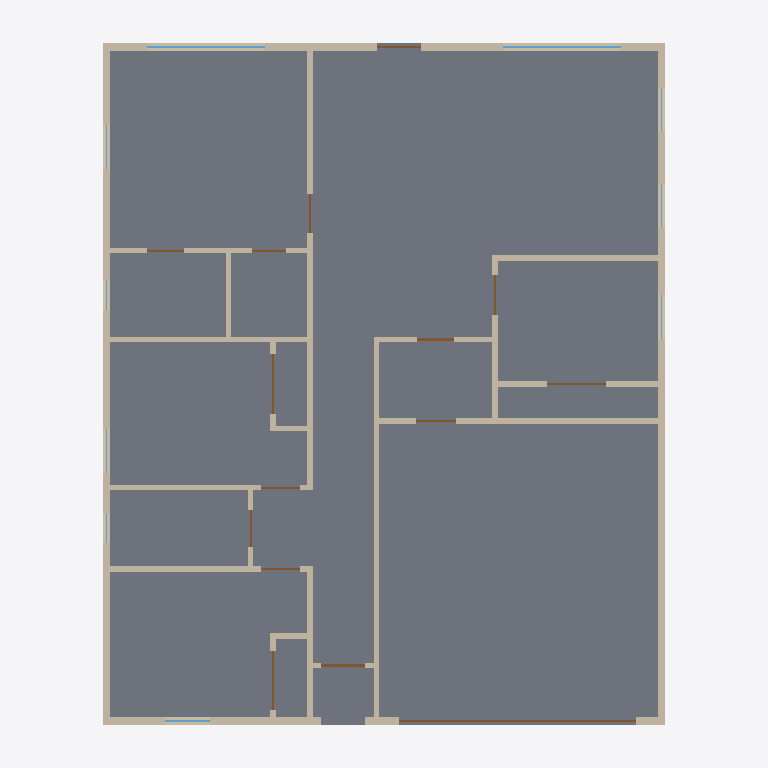
Plan cut of the same IFC building model at storey 'First Floor' (level 0.00 m, cut at 1.40 m), seen from above with north up, elements coloured by IFC class: 24 walls (beige), 15 doors (brown), 9 windows (light blue), 1 slab (grey). Cut surfaces are drawn darker.
Extent 12.2 m × 14.6 m × 5.5 m (x, y, z). Storeys (1): First Floor at 0.00 m. Elements (51): 24 IfcWall, 15 IfcDoor, 10 IfcWindow, 1 IfcRoof, 1 IfcSlab.

HEADER;
FILE_DESCRIPTION(('ViewDefinition [ReferenceView_V1.2]','CONCEPT — NOT FOR CONSTRUCTION — requires validation by a licensed Texas architect/PE.'),'2;1');
FILE_NAME('model.ifc','2026-11-14T15:29:49',(''),(''),'IfcOpenShell 0.9.0post1+b5e509b','housegen','');
FILE_SCHEMA(('IFC4'));
ENDSEC;
DATA;
#13=IFCPROJECT('2hgU7i6nTOpQUK28emWbK5',$,'First Flanagan Plan 3: 4 Bed / 2 Bath','CONCEPT — NOT FOR CONSTRUCTION — requires validation by a licensed Texas architect/PE.',$,$,$,(#10),#5);
#19=IFCSITE('3YLE0n_onKdw1gkGqlBXbl',$,'Lot','Jefferson County / City of Beaumont, Texas',$,#18,$,$,.ELEMENT.,$,$,$,$,$);
#25=IFCBUILDING('2vtipWqJ1MyfyQ1DxUgUUd',$,'First Flanagan Plan 3: 4 Bed / 2 Bath','CONCEPT — NOT FOR CONSTRUCTION — requires validation by a licensed Texas architect/PE.',$,#24,$,$,.ELEMENT.,$,$,$);
#42=IFCBUILDINGSTOREY('0SEcxlzgjMk9Hh76A28USc',$,'First Floor',$,$,#41,$,$,.ELEMENT.,0.0);
#70=IFCSLAB('35M9HHF3bN1A0b4HsHTSyj',$,'Floor First Floor',$,$,#63,#69,$,.BASESLAB.);
#241=IFCWALL('1CZt7_lijQBAL$D3k1HgNA',$,'ext-right',$,$,#223,#240,'ext-right',.STANDARD.);
#561=IFCWALL('3bwiWTBITSLw4K1KgCXPuR',$,'ext-left',$,$,#543,#560,'ext-left',.STANDARD.);
#401=IFCWALL('0GLYqmt1TRDf2UHBiTw6ns',$,'ext-back',$,$,#383,#400,'ext-back',.STANDARD.);
#796=IFCWALL('1HL5Vay5LV2f3EVUev5nJ3',$,'WA2',$,$,#778,#795,'WA2',.PARTITIONING.);
#96=IFCWALL('3etqWwRDfVeAP28GMIz2QS',$,'ext-front',$,$,#75,#95,'ext-front',.STANDARD.);
#1528=IFCWALL('2FqhPR7C5TTOSx5ascbVnB',$,'G1',$,$,#1510,#1527,'G1',.PARTITIONING.);
#1556=IFCWALL('370ik58ZHOwftokfZEt0QZ',$,'G2',$,$,#1538,#1555,'G2',.PARTITIONING.);
#1872=IFCWALL('1spPkWDWPG0uAHk7hDT0HA',$,'B4S',$,$,#1854,#1871,'B4S',.PARTITIONING.);
#1284=IFCWALL('134JNVrCjRmv5u7C5m_$2d',$,'L4',$,$,#1266,#1283,'L4',.PARTITIONING.);
#868=IFCWALL('2vHNVUbnvVOAjOmGVAO7lR',$,'L1',$,$,#850,#867,'L1',.PARTITIONING.);
#768=IFCWALL('3_y_pBlvXKRfysiVYAs7sD',$,'WA1',$,$,#747,#767,'WA1',.PARTITIONING.);
#940=IFCWALL('3QAYdI5ODJ4RZTucpQgPv5',$,'L2',$,$,#922,#939,'L2',.PARTITIONING.);
#1628=IFCWALL('1kbcjUyJHNtP3CqnrWunqV',$,'UX',$,$,#1610,#1627,'UX',.PARTITIONING.);
#1312=IFCWALL('2qaPADvD1GfBcJIGSDb_jx',$,'L5',$,$,#1294,#1311,'L5',.PARTITIONING.);
#1800=IFCWALL('1uq57R0LXOAgyXldoH2nn1',$,'CL4',$,$,#1782,#1799,'CL4',.PARTITIONING.);
#213=IFCDOOR('2iDvDXrgPRNBXhKTLBfn2M',$,'GD',$,$,#212,#207,'GD',2.1336,4.8768,.DOOR.,.NOTDEFINED.,$);
#1428=IFCWALL('2ZTyvehrLVewbCeHklCSFR',$,'L6',$,$,#1410,#1427,'L6',.PARTITIONING.);
#1700=IFCWALL('1z5IVs4GTPP9sulASizpJA',$,'UY',$,$,#1682,#1699,'UY',.PARTITIONING.);
#1772=IFCWALL('1LycSErqPLxxdkQffMuZKJ',$,'UW',$,$,#1754,#1771,'UW',.PARTITIONING.);
#445=IFCWINDOW('0OCkp9HR5H593TaF0vwr4A',$,'S02',$,$,#444,#439,'S02',1.8288000000000002,2.4384,.WINDOW.,.SINGLE_PANEL.,$);
#533=IFCWINDOW('3Bj6OwzEbGQut0L1$V6Qhl',$,'S01',$,$,#532,#527,'S01',1.8288000000000002,2.4384,.WINDOW.,.SINGLE_PANEL.,$);
#1156=IFCWALL('0LGgW$B2rHpfC5vTSjbBws',$,'C2b',$,$,#1138,#1155,'C2b',.PARTITIONING.);
#1012=IFCWALL('1t4cebntfP1eKbD6NkILZf',$,'L3',$,$,#994,#1011,'L3',.PARTITIONING.);
#1256=IFCWALL('1w9Nz5kS1LvPC9mRKBaJkG',$,'C3b',$,$,#1238,#1255,'C3b',.PARTITIONING.);
#1184=IFCWALL('1lSUBpGanVGfhyukktCuHT',$,'C3a',$,$,#1166,#1183,'C3a',.PARTITIONING.);
#1500=IFCDOOR('2K7Ypv4JbJWvTsVo61eaYq',$,'D01',$,$,#1499,#1494,'D01',2.03201016,0.9144000000000001,.DOOR.,.SINGLE_SWING_LEFT.,$);
#1228=IFCDOOR('0wwD4o$gfTWfaSIywEB_lO',$,'D09',$,$,#1227,#1222,'D09',2.03201016,1.2192,.DOOR.,.FOLDING_TO_LEFT.,$);
#1128=IFCDOOR('22611gfGbGQPdo4sEnPXA$',$,'D08',$,$,#1127,#1122,'D08',2.03201016,1.2192,.DOOR.,.FOLDING_TO_LEFT.,$);
#1844=IFCDOOR('2KPiH8RG5KOvCFvIC$nM8L',$,'D16',$,$,#1843,#1838,'D16',2.03201016,1.2192,.DOOR.,.FOLDING_TO_LEFT.,$);
#1084=IFCWALL('3cPHqg015PFRwcgyU4GymJ',$,'C2a',$,$,#1066,#1083,'C2a',.PARTITIONING.);
#1744=IFCDOOR('2Bg_sZhWvLaPCYPzATQoGL',$,'D03',$,$,#1743,#1738,'D03',2.03201016,0.762,.DOOR.,.SINGLE_SWING_LEFT.,$);
#146=IFCWINDOW('2r6YQ81V5Q3ueE8S4Keww0',$,'N01',$,$,#145,#140,'N01',1.8288000000000002,0.9144000000000001,.WINDOW.,.DOUBLE_PANEL_HORIZONTAL.,$);
#489=IFCDOOR('0CSXpMhQzKEuM6QTDn3QWU',$,'D13',$,$,#488,#483,'D13',2.03201016,0.9144000000000001,.DOOR.,.SINGLE_SWING_LEFT.,$);
#1456=IFCWALL('3H4VRHASjTCOdYtZ80W4Of',$,'P1',$,$,#1438,#1455,'P1',.PARTITIONING.);
#1600=IFCDOOR('3x9EoHvWHNuhSs_LE0Ulv1',$,'D02',$,$,#1599,#1594,'D02',2.03201016,0.8128101600000001,.DOOR.,.SINGLE_SWING_LEFT.,$);
#1672=IFCDOOR('2z4sx__w5PXQUk2dntEQHH',$,'D15',$,$,#1671,#1666,'D15',2.03201016,0.8128101600000001,.DOOR.,.SINGLE_SWING_LEFT.,$);
#840=IFCDOOR('3MFPa0NyXJKAIufxVCDyya',$,'D10',$,$,#839,#834,'D10',2.03201016,0.8128101600000001,.DOOR.,.SINGLE_SWING_LEFT.,$);
#912=IFCDOOR('0UMgL0AirPXwLHpePxKfcI',$,'D05',$,$,#911,#906,'D05',2.03201016,0.8128101600000001,.DOOR.,.SINGLE_SWING_LEFT.,$);
#984=IFCDOOR('3r7RJEpDDHA88O8Q4RYzgx',$,'D06',$,$,#983,#978,'D06',2.03201016,0.8128101600000001,.DOOR.,.SINGLE_SWING_LEFT.,$);
#1056=IFCDOOR('0uK3SMBd9Np9zJI0dmIqS8',$,'D07',$,$,#1055,#1050,'D07',2.03201016,0.762,.DOOR.,.SINGLE_SWING_LEFT.,$);
#1356=IFCDOOR('1xkyEuFS1IoRilfjPlPWMV',$,'D11',$,$,#1355,#1350,'D11',2.03201016,0.762,.DOOR.,.SINGLE_SWING_LEFT.,$);
#1400=IFCDOOR('3S03AEKvPJiwfz1ct69Uw6',$,'D12',$,$,#1399,#1394,'D12',2.03201016,0.71118984,.DOOR.,.SINGLE_SWING_LEFT.,$);
#285=IFCWINDOW('02hUmAS9PMPvhvQCon05nS',$,'N10',$,$,#284,#279,'N10',1.8288000000000002,0.9144000000000001,.WINDOW.,.DOUBLE_PANEL_HORIZONTAL.,$);
#693=IFCWINDOW('2SKxDSp3TSLBRlDsNYoOvx',$,'N02',$,$,#692,#687,'N02',1.8288000000000002,0.9144000000000001,.WINDOW.,.DOUBLE_PANEL_HORIZONTAL.,$);
#329=IFCWINDOW('0RtgyXthPG2xUsonzOBoHt',$,'N07',$,$,#328,#323,'N07',1.8288000000000002,0.9144000000000001,.WINDOW.,.DOUBLE_PANEL_HORIZONTAL.,$);
#373=IFCWINDOW('3Bo6FxMuTPr8$goPmM47Ax',$,'N08',$,$,#372,#367,'N08',1.8288000000000002,0.9144000000000001,.WINDOW.,.DOUBLE_PANEL_HORIZONTAL.,$);
#605=IFCWINDOW('16913rqFzN98PZYKJbfnmt',$,'N06',$,$,#604,#599,'N06',1.8288000000000002,0.9144000000000001,.WINDOW.,.DOUBLE_PANEL_HORIZONTAL.,$);
#649=IFCWINDOW('1t2K_PwZzSGfhHQxNAvZNf',$,'N04',$,$,#648,#643,'N04',0.9144000000000001,0.6096,.WINDOW.,.DOUBLE_PANEL_HORIZONTAL.,$);
ENDSEC;
